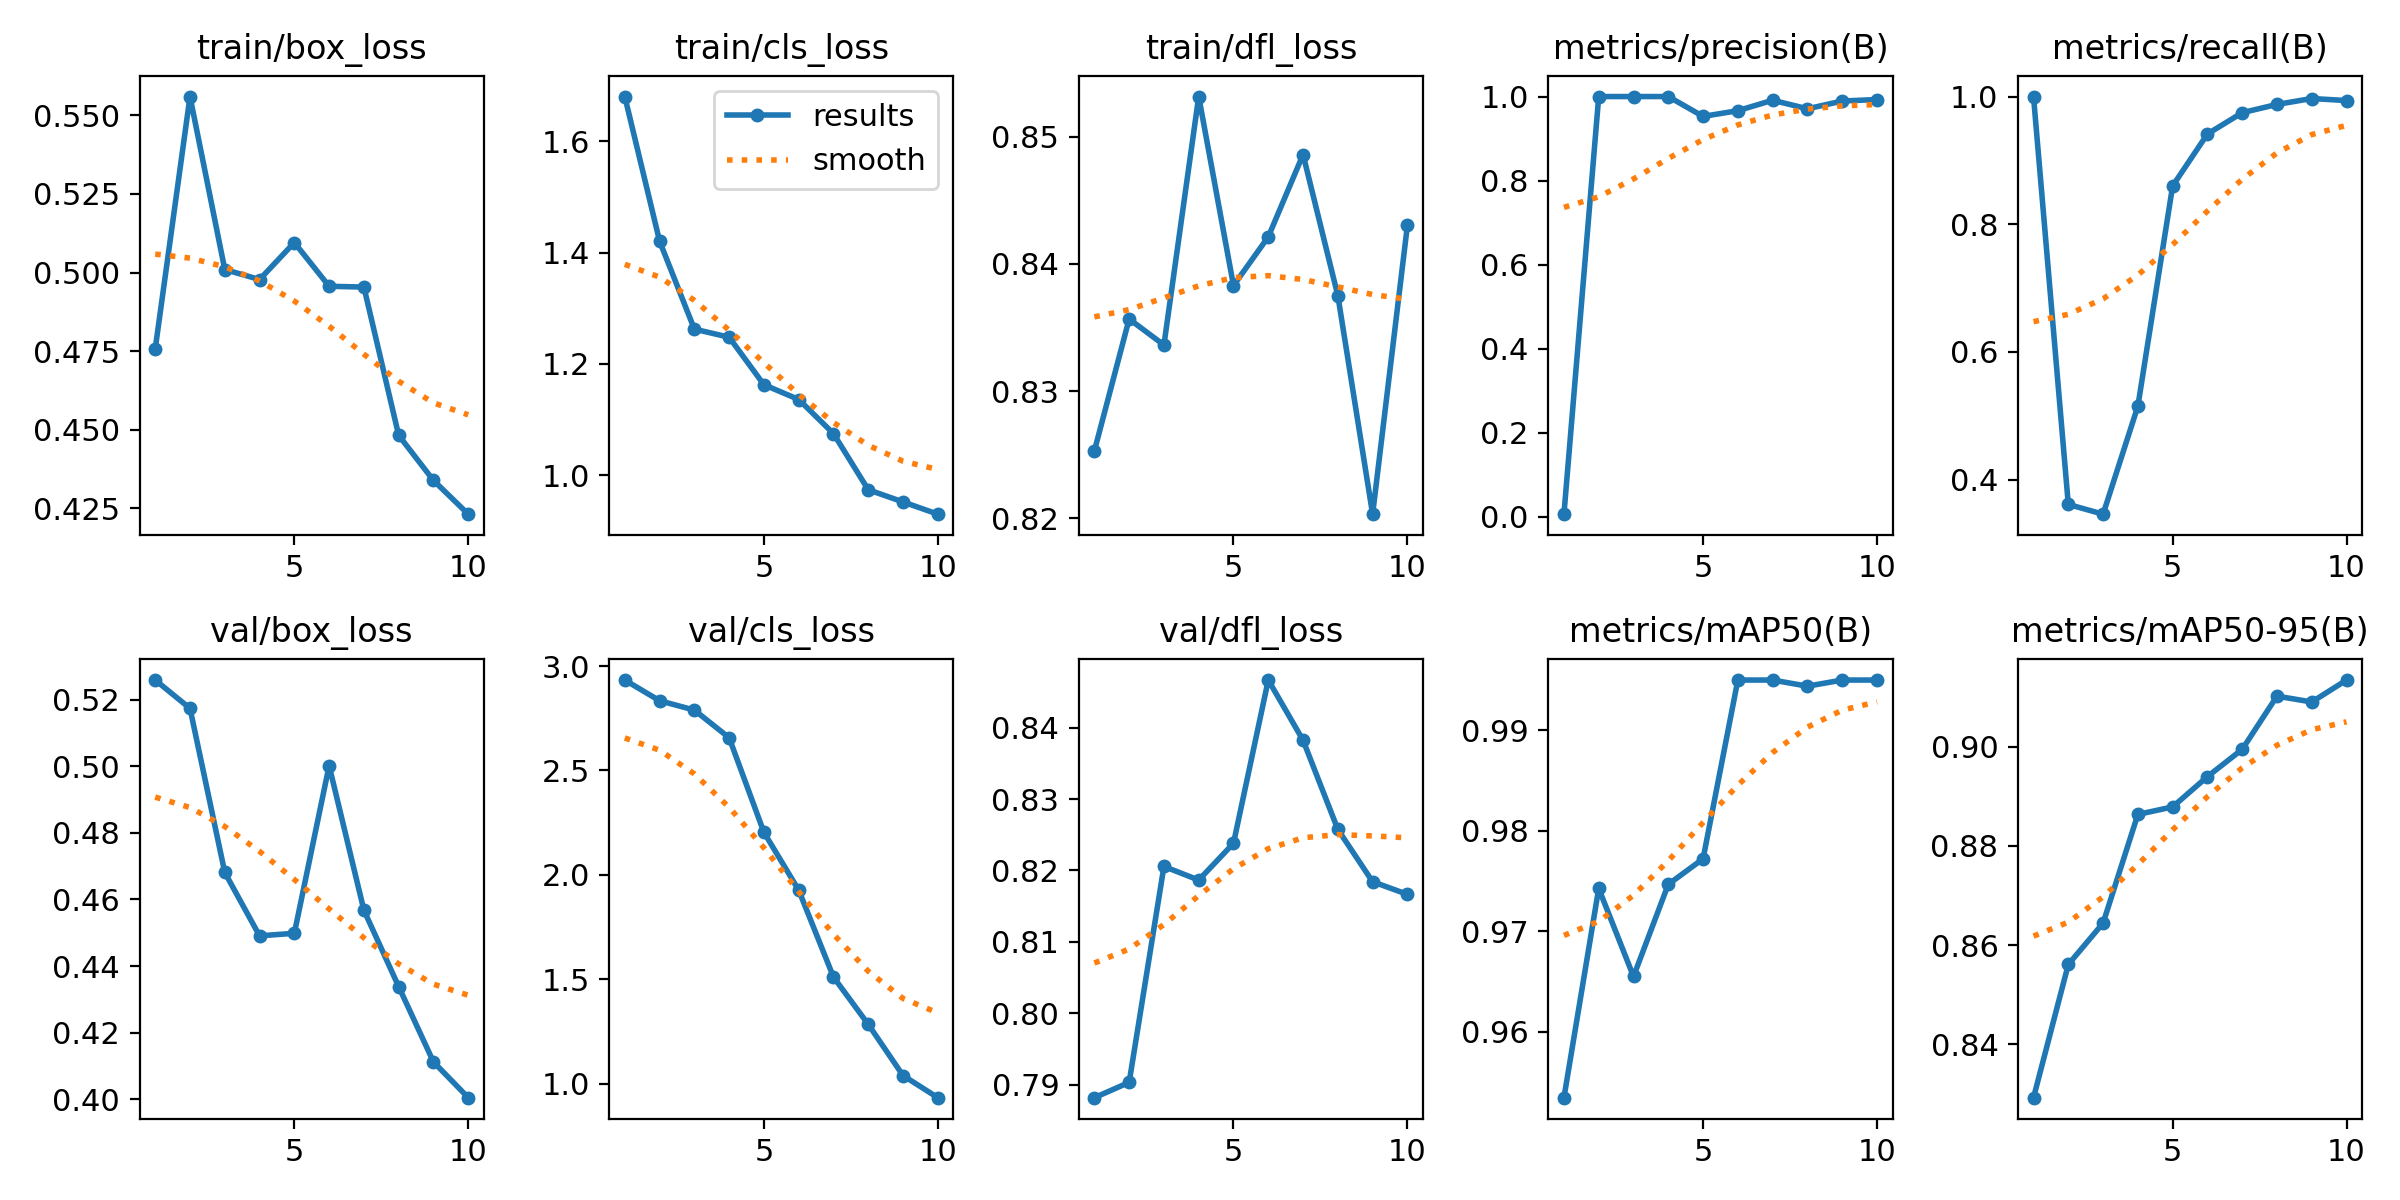

The data file committed next to this chart (first rows):
epoch, time, train/box_loss, train/cls_loss, train/dfl_loss, metrics/precision(B), metrics/recall(B), metrics/mAP50(B), metrics/mAP50-95(B), val/box_loss, val/cls_loss, val/dfl_loss, lr/pg0, lr/pg1, lr/pg2
1, 114.3, 0.4757, 1.68, 0.8253, 0.00581, 1, 0.9534, 0.8293, 0.5259, 2.933, 0.7882, 0.0001572, 0.0001572, 0.0001572
2, 221.5, 0.556, 1.421, 0.8357, 1, 0.3613, 0.9743, 0.8561, 0.5174, 2.834, 0.7903, 0.0003207, 0.0003207, 0.0003207
3, 324.7, 0.501, 1.263, 0.8336, 1, 0.346, 0.9655, 0.8644, 0.4681, 2.789, 0.8206, 0.0004529, 0.0004529, 0.0004529
4, 422.5, 0.4978, 1.248, 0.8531, 1, 0.5151, 0.9747, 0.8863, 0.4491, 2.656, 0.8186, 0.0005346, 0.0005346, 0.0005346
5, 523.3, 0.5095, 1.163, 0.8383, 0.9527, 0.8601, 0.9772, 0.8879, 0.4498, 2.203, 0.8238, 0.0005547, 0.0005547, 0.0005547
6, 623.3, 0.4956, 1.136, 0.8421, 0.9664, 0.9414, 0.995, 0.894, 0.5001, 1.926, 0.8467, 0.0005124, 0.0005124, 0.0005124
7, 723.5, 0.4954, 1.075, 0.8486, 0.9912, 0.9747, 0.995, 0.8994, 0.4568, 1.51, 0.8382, 0.0004175, 0.0004175, 0.0004175
8, 825, 0.4482, 0.9741, 0.8375, 0.9709, 0.9877, 0.9944, 0.9102, 0.4338, 1.283, 0.8257, 0.0002906, 0.0002906, 0.0002906
9, 925.9, 0.4339, 0.9523, 0.8203, 0.9893, 0.9969, 0.995, 0.909, 0.4112, 1.038, 0.8184, 0.0001494, 0.0001494, 0.0001494
10, 1028, 0.4231, 0.9303, 0.843, 0.9929, 0.9937, 0.995, 0.9134, 0.4005, 0.9323, 0.8166, 4.89104e-05, 4.89104e-05, 4.89104e-05
